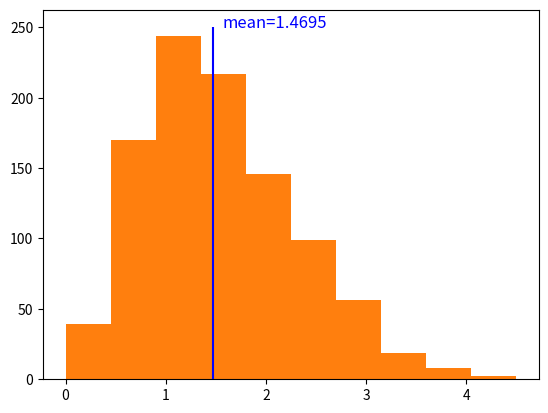

Here is the Python script that generated this plot:
import numpy as np
data = [0. , 1.5, 2. , 1. , 2. , 0.5, 1.5, 1. , 1.5, 1. , 1. , 1. , 3. ,
       2. , 1.5, 1. , 1.5, 1. , 0. , 1.5, 2. , 4. , 1.5, 2. , 0. , 2.5,
       1. , 2. , 1.5, 0.5, 2. , 1.5, 2.5, 1.5, 2.5, 1.5, 1.5, 3. , 0.5,
       2. , 1.5, 1. , 1. , 1.5, 1. , 3.5, 1. , 0.5, 2. , 1. , 1. , 1. ,
       1.5, 1.5, 2. , 0. , 3. , 2. , 1. , 1. , 0.5, 1. , 1. , 1.5, 1.5,
       1.5, 2.5, 1.5, 1.5, 2. , 1. , 1. , 2. , 1. , 1. , 1. , 0.5, 1.5,
       1.5, 2. , 0. , 0.5, 1. , 2. , 2. , 1. , 2. , 1.5, 1. , 3.5, 0.5,
       1. , 1.5, 1.5, 2. , 0.5, 1. , 2. , 0. , 3. , 0.5, 1.5, 1.5, 2. ,
       2. , 0.5, 3. , 3.5, 2. , 3.5, 1.5, 1.5, 1. , 2. , 0. , 1. , 2. ,
       1. , 1. , 0.5, 0.5, 2. , 3. , 3. , 1.5, 1. , 2. , 1. , 4. , 1.5,
       1.5, 0. , 0.5, 0.5, 2.5, 3. , 2. , 1. , 2.5, 2. , 1. , 2. , 2. ,
       0.5, 3. , 3. , 0.5, 0.5, 0.5, 1. , 0.5, 1.5, 2. , 1.5, 0.5, 0.5,
       1. , 2.5, 1. , 4. , 2. , 1.5, 1. , 0.5, 1. , 1. , 1.5, 0.5, 1.5,
       2. , 1.5, 1. , 1.5, 1.5, 1. , 1.5, 2. , 3. , 3. , 1. , 0. , 2. ,
       0.5, 2. , 1.5, 2. , 1. , 1.5, 1. , 1.5, 1. , 1. , 0.5, 1. , 1.5,
       2. , 1. , 0.5, 1.5, 2.5, 0. , 1. , 0.5, 4. , 0. , 4.5, 1.5, 2.5,
       1. , 1.5, 1. , 3. , 1. , 0.5, 2.5, 2. , 1.5, 2.5, 1.5, 0.5, 2. ,
       1.5, 2.5, 1. , 0. , 2. , 3. , 1.5, 1. , 1. , 2. , 0.5, 0.5, 2. ,
       1. , 1.5, 3. , 2.5, 3.5, 0.5, 0.5, 0.5, 4. , 1. , 1.5, 1. , 3.5,
       1.5, 1.5, 2.5, 2.5, 0.5, 1.5, 1. , 1. , 0.5, 1.5, 4. , 0.5, 2.5,
       2.5, 1.5, 1. , 1. , 2. , 1.5, 2. , 2. , 1.5, 1.5, 0.5, 1.5, 2. ,
       2. , 2.5, 1. , 2. , 2.5, 1.5, 1. , 1.5, 1.5, 1.5, 1.5, 1.5, 2. ,
       0.5, 1.5, 2. , 1. , 3.5, 0.5, 2.5, 1. , 1. , 1.5, 2.5, 0.5, 1. ,
       1.5, 0.5, 1. , 0.5, 0.5, 2. , 0.5, 1. , 1. , 1.5, 2. , 1. , 0.5,
       2. , 0.5, 2.5, 0.5, 2.5, 0.5, 1.5, 2. , 0.5, 0.5, 2. , 0.5, 0.5,
       3. , 1.5, 1.5, 0.5, 0.5, 2.5, 2. , 1.5, 1.5, 1.5, 1. , 1.5, 2. ,
       1. , 0.5, 1. , 0.5, 1.5, 3. , 1.5, 0. , 1.5, 2. , 1.5, 0.5, 2. ,
       1. , 0.5, 1.5, 1. , 1.5, 1. , 0.5, 1.5, 3. , 0.5, 2. , 1.5, 2. ,
       2.5, 2.5, 1.5, 1. , 1.5, 1. , 1.5, 0.5, 3. , 1. , 0.5, 1.5, 2. ,
       3. , 1. , 1. , 2. , 1. , 1. , 1.5, 1. , 2. , 1. , 2. , 0.5, 0.5,
       1. , 1. , 0. , 1. , 3. , 2. , 2. , 1. , 1. , 1. , 0.5, 1. , 2. ,
       1.5, 2. , 1. , 1. , 1. , 2. , 1.5, 1.5, 2. , 1. , 0.5, 2. , 1. ,
       0.5, 1. , 0.5, 2.5, 1.5, 1.5, 1. , 0.5, 1. , 1. , 1.5, 1. , 2. ,
       0.5, 2. , 3.5, 2. , 1. , 0. , 1.5, 2.5, 2. , 1. , 4.5, 1. , 1.5,
       3.5, 0.5, 1. , 1.5, 2. , 3. , 0.5, 2.5, 1. , 2. , 1.5, 1.5, 2.5,
       2.5, 0.5, 1.5, 2. , 1. , 1. , 1. , 1. , 2.5, 2. , 0.5, 2. , 1. ,
       1.5, 1. , 2. , 0.5, 1.5, 0.5, 3. , 0.5, 0.5, 0.5, 1. , 1. , 2.5,
       3.5, 1. , 1. , 1. , 0.5, 1. , 1.5, 1. , 3. , 2.5, 2.5, 1. , 1. ,
       1. , 1. , 0.5, 2.5, 1. , 1.5, 2.5, 3.5, 1.5, 1.5, 0.5, 0.5, 1. ,
       1. , 1. , 1.5, 1.5, 0.5, 1. , 1. , 2. , 1.5, 1.5, 3. , 1.5, 1. ,
       1. , 2. , 0. , 3. , 2.5, 2. , 0.5, 2.5, 1. , 3. , 1.5, 3. , 1.5,
       1.5, 0.5, 0. , 0.5, 0.5, 1. , 1.5, 0.5, 2. , 1.5, 1.5, 0.5, 2.5,
       1. , 4. , 2. , 1. , 1. , 0.5, 1. , 2. , 0.5, 0.5, 1. , 1.5, 3. ,
       2.5, 1.5, 1. , 2. , 1. , 0.5, 0.5, 1. , 2. , 3.5, 2.5, 1. , 2.5,
       0.5, 1. , 1.5, 0.5, 1.5, 0.5, 1. , 3. , 2. , 1. , 3. , 1.5, 2.5,
       1. , 0.5, 2. , 2.5, 1.5, 2.5, 1.5, 2.5, 2.5, 0. , 2.5, 1.5, 2.5,
       0.5, 0.5, 2.5, 0.5, 2.5, 1.5, 1.5, 0.5, 0.5, 2.5, 1. , 1.5, 3.5,
       1.5, 1. , 0.5, 1. , 3.5, 0.5, 0.5, 1. , 0. , 1.5, 0.5, 0.5, 1. ,
       1. , 0.5, 1. , 3.5, 0. , 1. , 1. , 2. , 3. , 0.5, 0. , 1.5, 2. ,
       2.5, 2. , 0.5, 2.5, 2.5, 1. , 0.5, 0.5, 1.5, 3. , 2.5, 1.5, 1. ,
       1.5, 1. , 1.5, 1.5, 1. , 1. , 3. , 2. , 0.5, 1.5, 1. , 2. , 1. ,
       0. , 1.5, 3. , 1. , 1.5, 2. , 0.5, 2. , 1. , 1. , 0. , 3. , 0.5,
       1.5, 1. , 1. , 1. , 1.5, 1. , 1.5, 0.5, 0.5, 1.5, 1. , 1.5, 1.5,
       1.5, 1.5, 2. , 1. , 0.5, 0.5, 2. , 1.5, 2.5, 2.5, 1.5, 2. , 1. ,
       2. , 2.5, 0.5, 1.5, 0.5, 2. , 1. , 2. , 1.5, 1.5, 3.5, 1. , 1. ,
       0.5, 1. , 3. , 2.5, 0. , 2.5, 1. , 1. , 4. , 2. , 2. , 1. , 3.5,
       0.5, 1. , 1.5, 1.5, 0.5, 0.5, 0.5, 0. , 1. , 2.5, 0. , 1. , 3. ,
       1.5, 1.5, 0. , 0.5, 2. , 1. , 1.5, 2.5, 2. , 2.5, 0. , 3. , 0.5,
       1.5, 1. , 2.5, 1. , 2.5, 2.5, 2. , 0.5, 1. , 0. , 2.5, 1. , 1. ,
       0.5, 2. , 1. , 2. , 1.5, 0.5, 1. , 1. , 1. , 2.5, 2. , 1.5, 2. ,
       0.5, 1. , 3. , 1. , 2. , 2.5, 1. , 2.5, 1.5, 2.5, 3. , 2. , 0. ,
       2.5, 1. , 1. , 0.5, 1.5, 2.5, 1. , 3.5, 1.5, 1. , 3. , 2. , 0.5,
       0.5, 1.5, 2. , 2.5, 1.5, 1.5, 0.5, 1. , 2. , 2. , 0. , 3. , 1.5,
       1. , 1.5, 3. , 3. , 1. , 1. , 0.5, 0.5, 0.5, 2. , 1. , 1.5, 0. ,
       3. , 1.5, 1.5, 1.5, 0.5, 0.5, 0.5, 1.5, 1.5, 1. , 1. , 2.5, 1.5,
       0.5, 1.5, 2. , 1.5, 0. , 1. , 1. , 1. , 2.5, 2.5, 1.5, 1.5, 1.5,
       0.5, 1.5, 2.5, 0.5, 3. , 2.5, 1.5, 1.5, 0.5, 2. , 1. , 3. , 1. ,
       0.5, 1.5, 1.5, 2.5, 1.5, 2.5, 0.5, 3. , 1. , 2. , 1.5, 1.5, 1. ,
       1. , 1.5, 2. , 1. , 0.5, 2.5, 2. , 1.5, 1.5, 1. , 0.5, 1. , 0.5,
       0.5, 2.5, 1. , 2. , 2.5, 1.5, 2. , 0.5, 2. , 2. , 0. , 2. , 2.5,
       1.5, 1. , 1. , 1. , 2.5, 1. , 3. , 1.5, 1.5, 2. , 1.5, 0. , 1.5,
       0. , 1. , 2.5, 2. , 2. , 1. , 2.5, 2.5, 3.5, 3. , 0.5, 2. , 1.5,
       2. , 2.5, 2. , 1.5, 2.5, 0. , 1. , 0.5, 1. , 1.5, 0.5, 2. , 2. ,
       2.5, 0.5, 1. , 1.5, 2.5, 1.5, 1. , 2. , 0.5, 1. , 0.5, 3. , 3. ,
       1.5, 2.5, 3. , 0. , 2. , 0.5, 0.5, 0.5, 2.5, 1. , 1.5, 2. , 1.5,
       0.5, 2. , 1.5, 1. , 1.5, 0.5, 2. , 1.5, 1. , 1.5, 1.5, 1. , 3. ,
       3. , 0.5, 2.5, 2.5, 0. , 1.5, 1. , 2. , 1. , 0.5, 1. , 1. ]

import matplotlib.pyplot as plt
plt.hist(data)
plt.show()





xbar = np.mean(data)

plt.hist(data)
plt.vlines( xbar, 0, 250, colors='blue' )
plt.text( xbar + 0.1, 250, 'mean=' + str(xbar), color='blue', fontsize='large')
plt.show()













np.std(data)